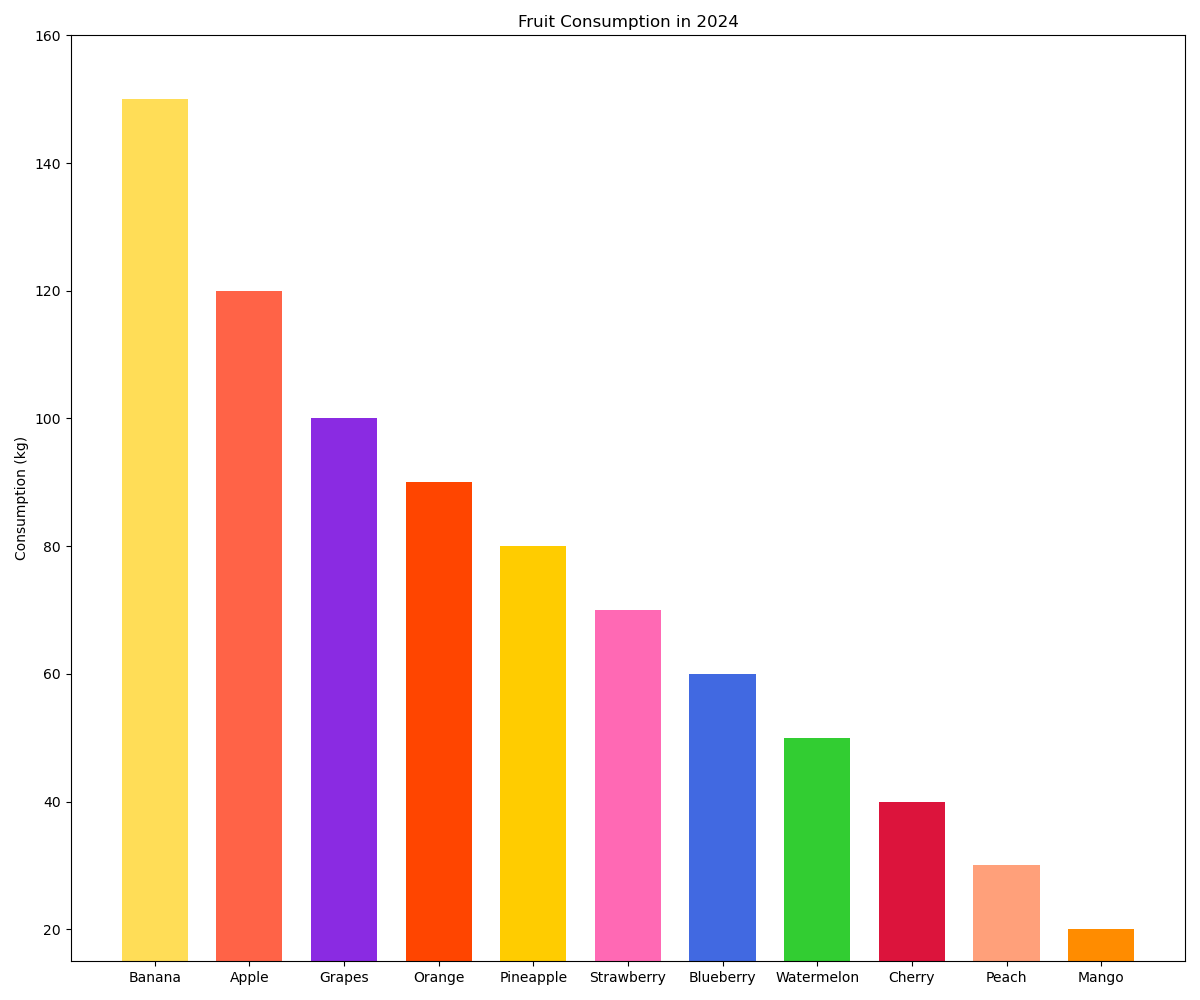

The table this chart was drawn from, first rows:
Fruit, Consumption
Banana, 150
Apple, 120
Grapes, 100
Orange, 90
Pineapple, 80
Strawberry, 70
Blueberry, 60
Watermelon, 50
Cherry, 40
Peach, 30
Mango, 20
